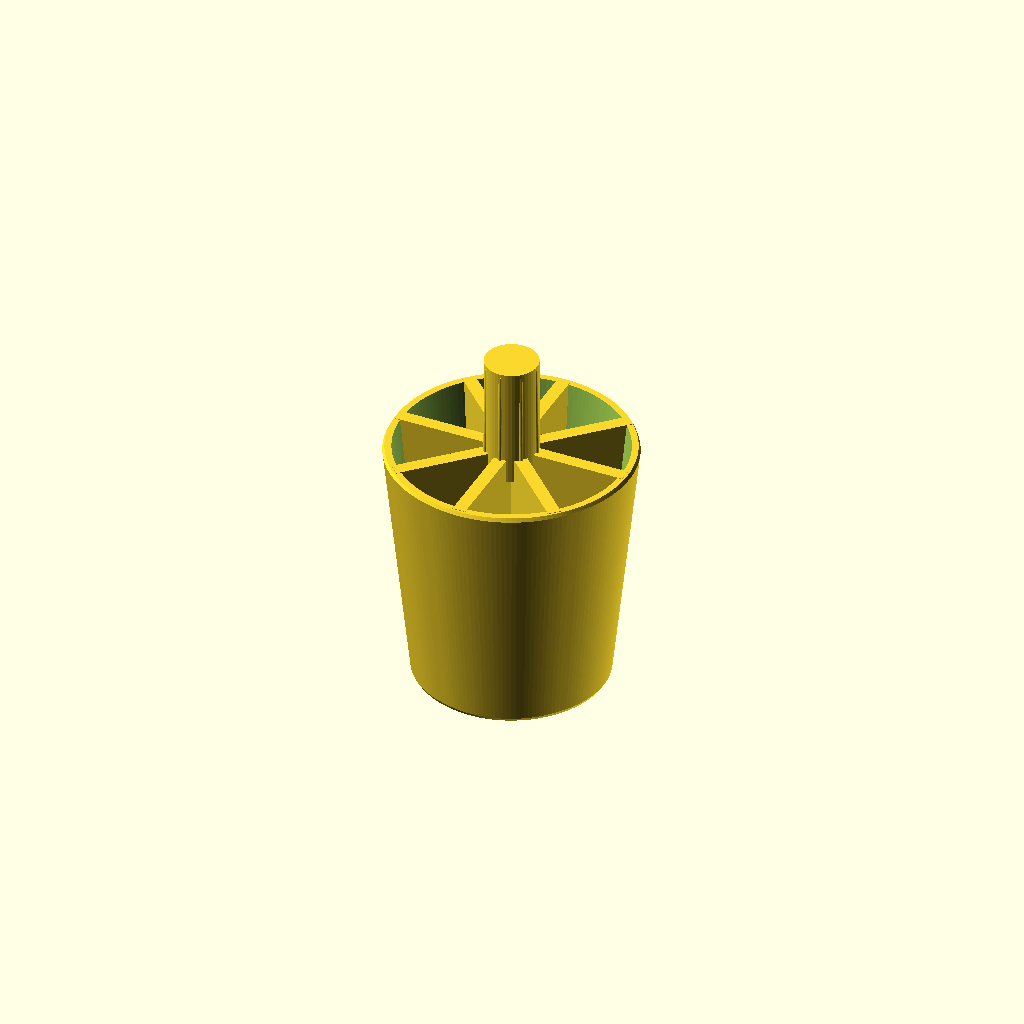
Cell 1: the model at its default parameters.
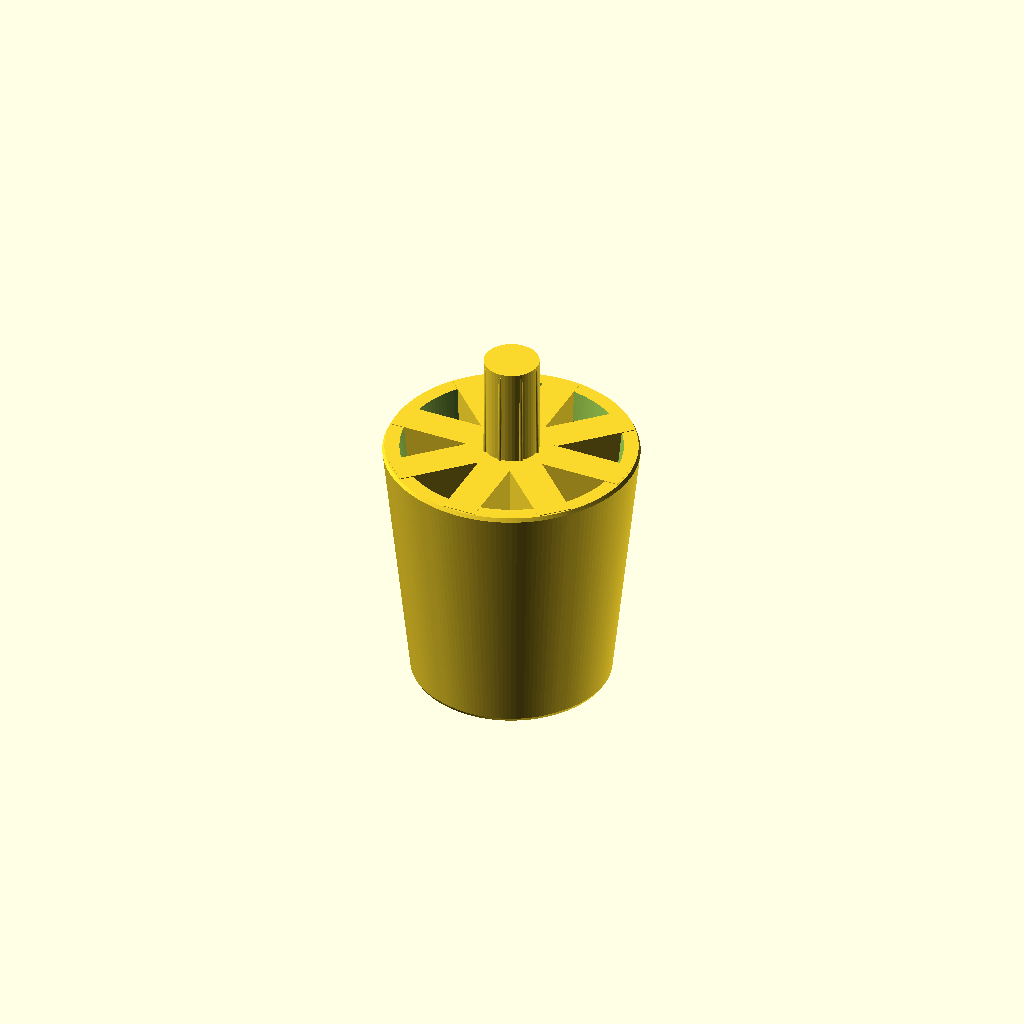
Cell 2: the same model with wallNumbers = 10.
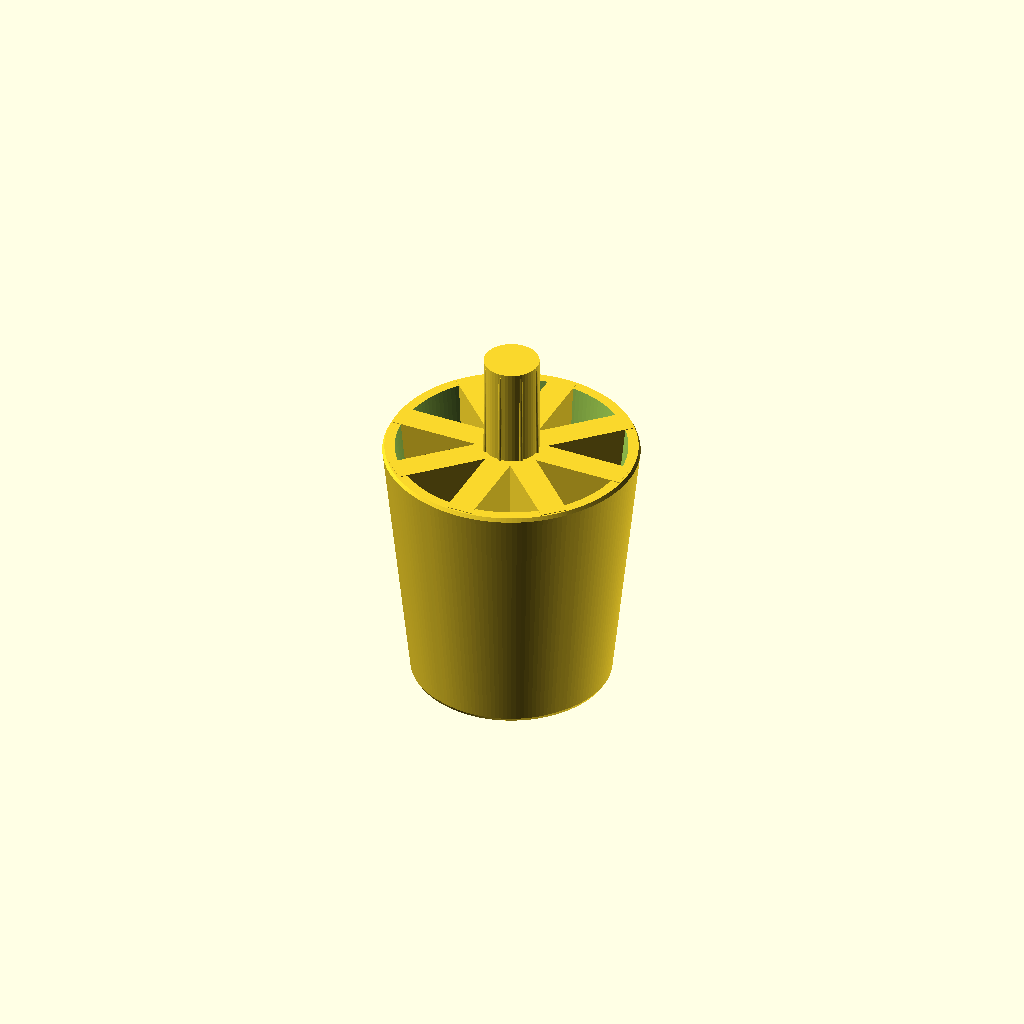
Cell 3: the same model with nozzle = 1.6.
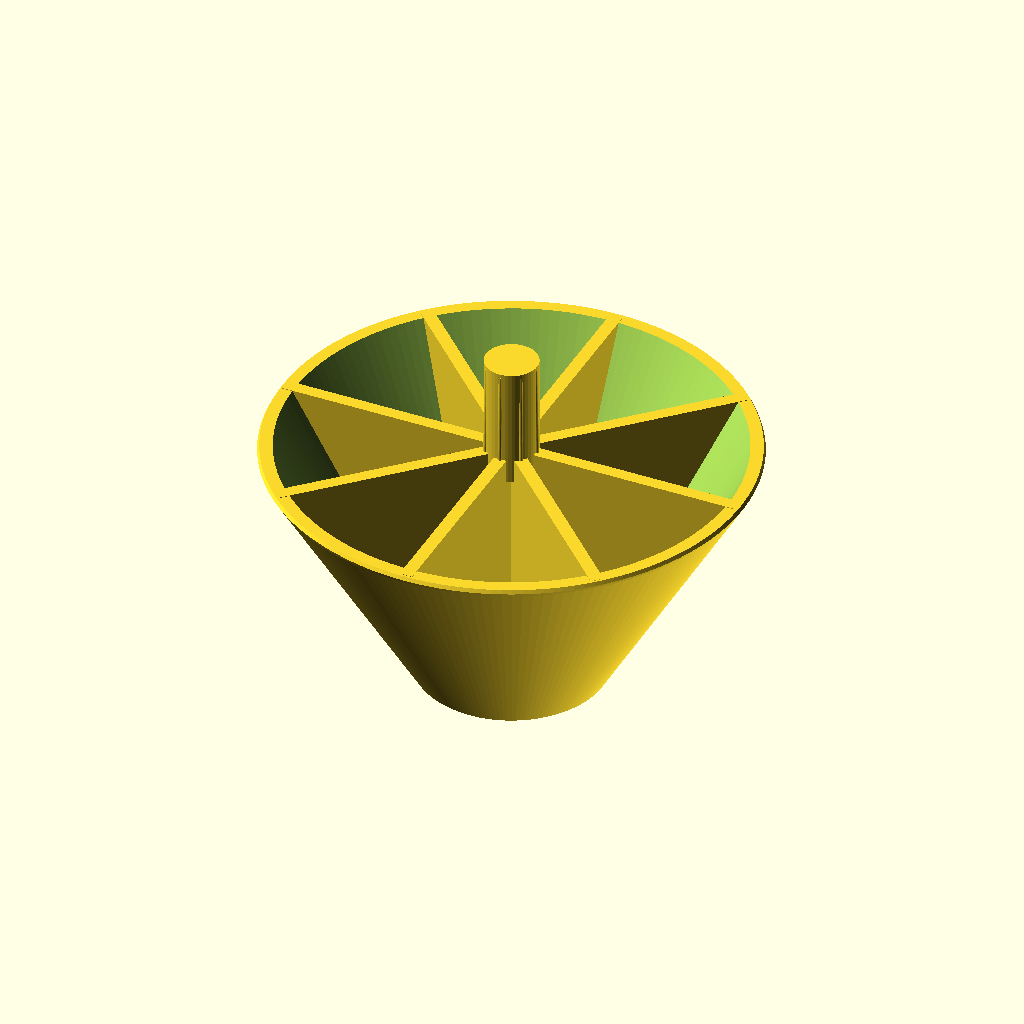
Cell 4: footDiameterTop = 116 (everything else at default).
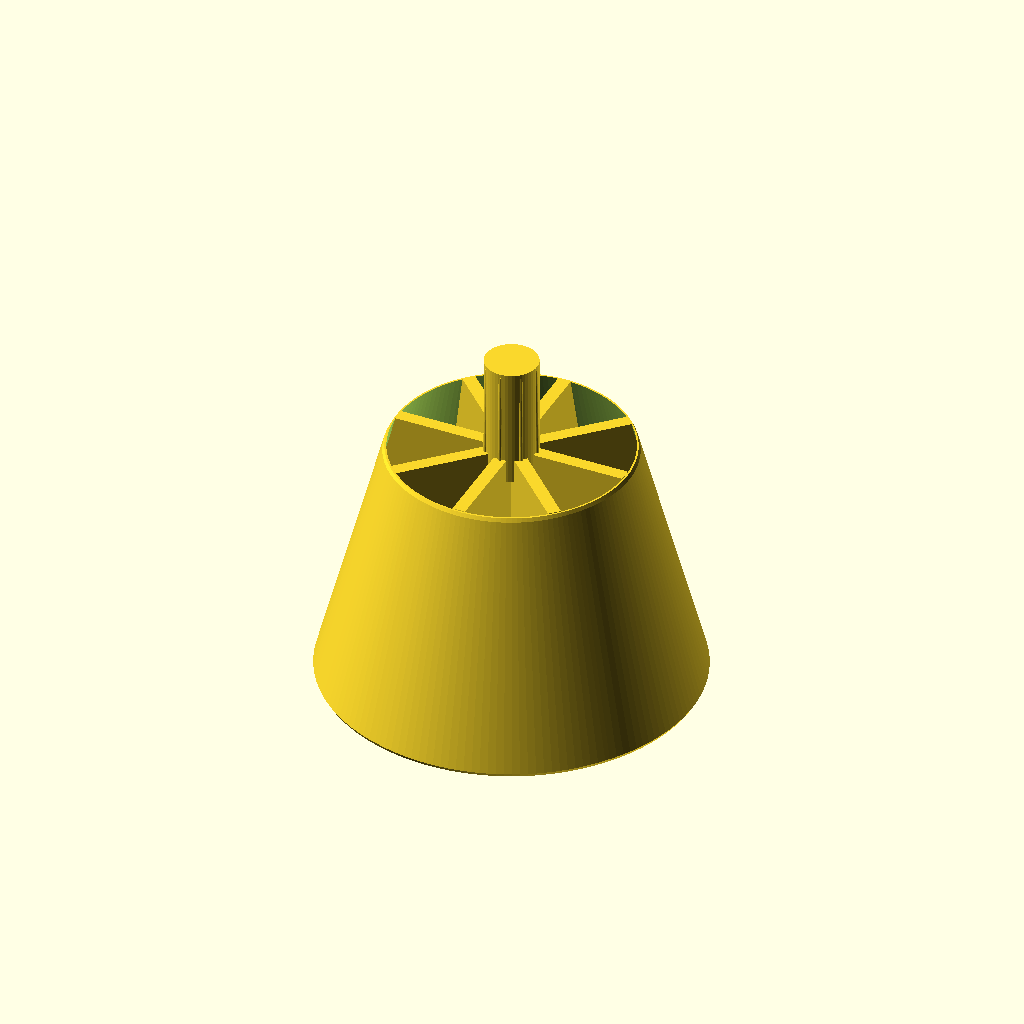
Cell 5: the same model with footDiameterBottom = 90.
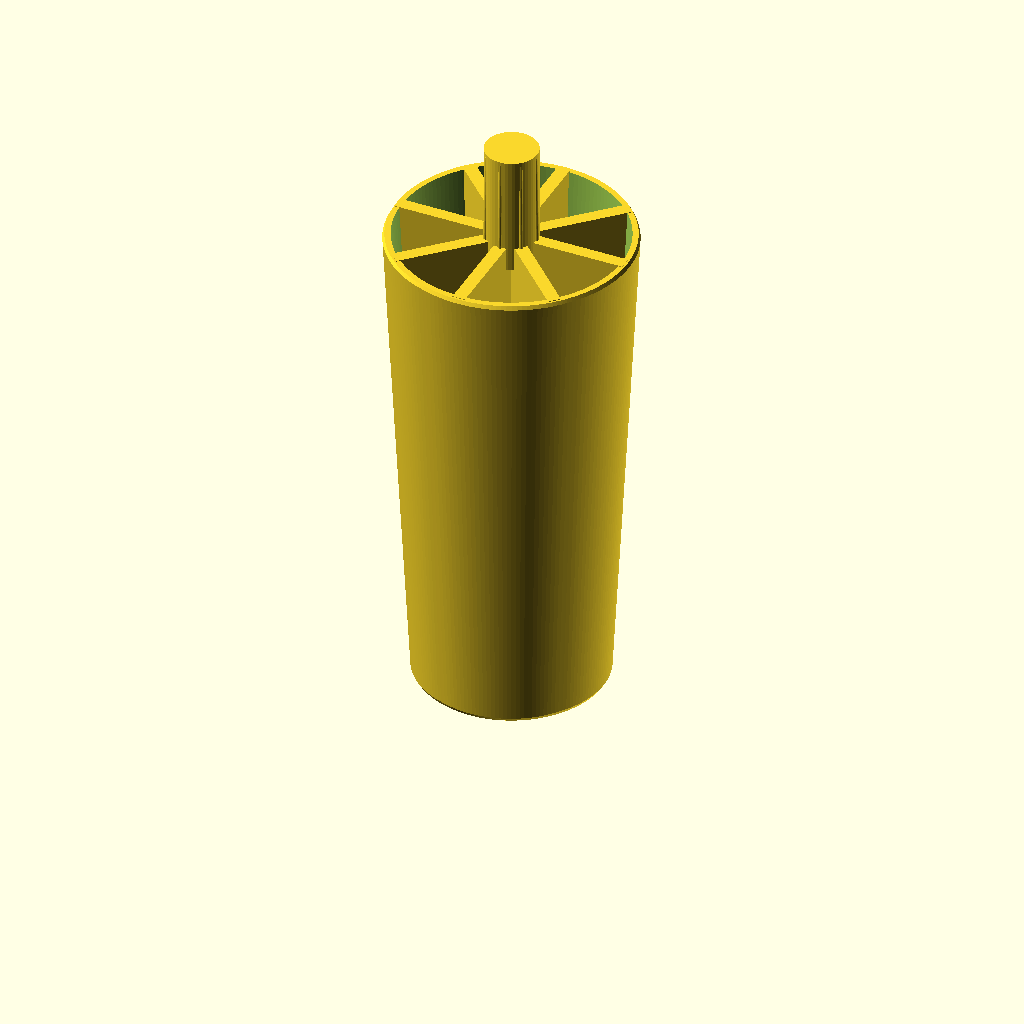
Cell 6 — footHeight set to 120, the other parameters unchanged.
All cells are drawn from one camera (rotation 55°, 0°, 25°, orthographic, colour scheme Cornfield), so only the parameter changes between them.
The OpenSCAD source (inputs/thingiverse/files/thing-3449342/files/furniture-foot-with-dowel-V2.scad):
//Sofa Rentneranhebung
//Nozzle diamter for wall thickness
nozzle=0.8;
wallNumbers=4;//[2:2:10]
footDiameterTop=58;
footDiameterBottom=45;
footHeight=60;

dowelDiameterBottom=13;
dowelDiameterTop=13;
dowelHeight=25;


difference(){
    minkowski(){
        cylinder(d1=footDiameterBottom,d2=footDiameterTop,h=footHeight,$fn=150);
        sphere(1);
    }
    translate([0,0,wallNumbers])cylinder(d1=footDiameterBottom-(nozzle*wallNumbers)/2,d2=footDiameterTop-(nozzle*wallNumbers)/2,h=footHeight,$fn=150);
}
difference(){
    for(i=[0:1:4]){
        rotate([0,0,i*45])hull(){
            cube([footDiameterBottom,wallNumbers*nozzle,0.01],center=true);
            translate([0,0,footHeight+1])cube([footDiameterTop,wallNumbers*nozzle,0.01],center=true);
        }
    }
    translate([0,0,footHeight-5])cylinder(d=dowelDiameterBottom,h=dowelDiameterBottom,$fn=50);
}
//Dübel
translate([0,0,footHeight-5])cylinder(d1=dowelDiameterBottom,d2=dowelDiameterTop,h=dowelHeight+5,$fn=50);
//Winkel berechnen
b=sqrt(dowelHeight*dowelHeight+(dowelDiameterBottom-dowelDiameterTop)*(dowelDiameterBottom-dowelDiameterTop));
//Länge
echo(b);
gamma=acos(dowelHeight/b);
echo(gamma);
for(i=[0:1:8]){
    rotate([0,0,i*45])translate([dowelDiameterBottom/2,0,footHeight])rotate([0,-gamma/2-1,0])cylinder(d=1,h=dowelHeight-1,$fn=50);
}
Parameter table extracted from the source (name, type, default, range or options):
nozzle: number, default 0.8
wallNumbers: number, default 4, range 2 to 10, step 2
footDiameterTop: number, default 58
footDiameterBottom: number, default 45
footHeight: number, default 60
dowelDiameterBottom: number, default 13
dowelDiameterTop: number, default 13
dowelHeight: number, default 25
